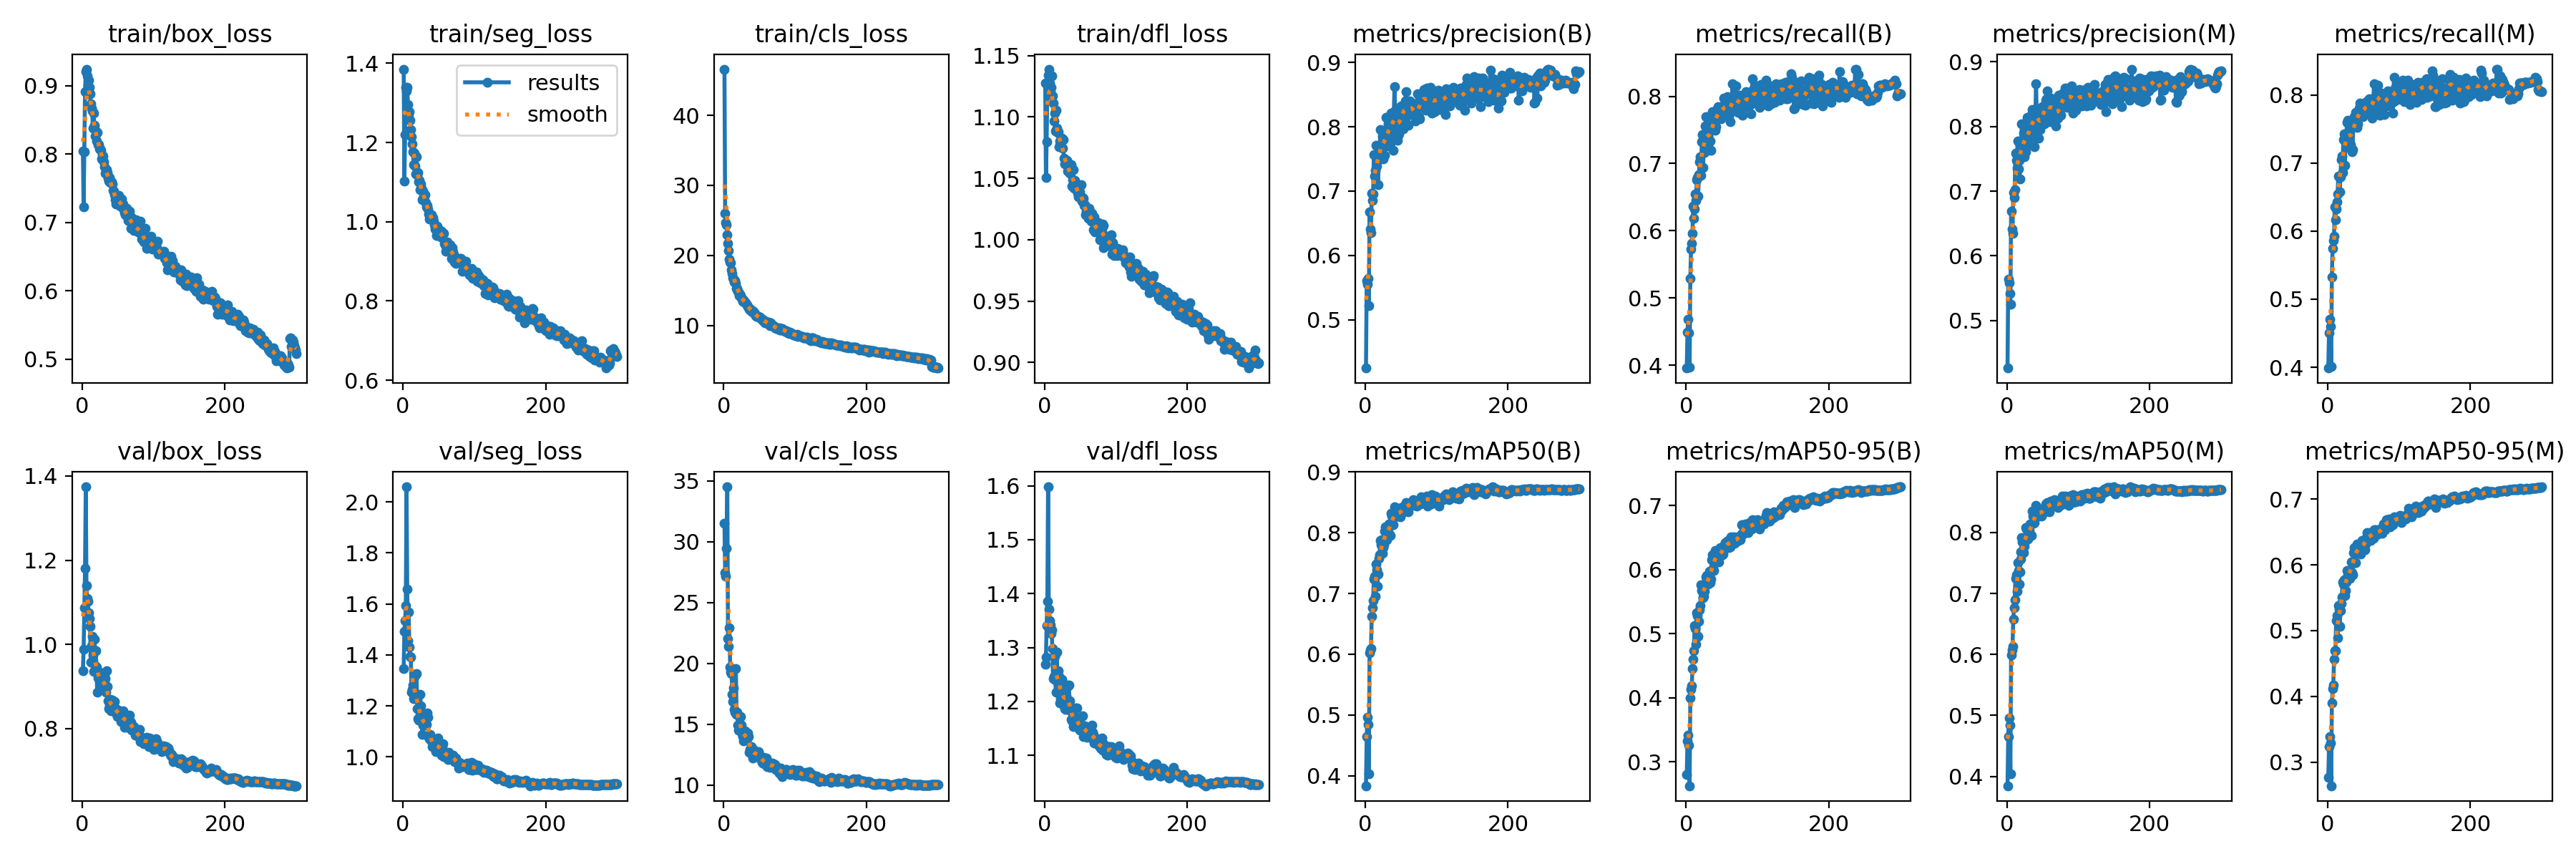

Source data for this figure (header and first rows):
epoch, train/box_loss, train/seg_loss, train/cls_loss, train/dfl_loss, metrics/precision(B), metrics/recall(B), metrics/mAP50(B), metrics/mAP50-95(B), metrics/precision(M), metrics/recall(M), metrics/mAP50(M), metrics/mAP50-95(M), val/box_loss, val/seg_loss, val/cls_loss, val/dfl_loss, lr/pg0, lr/pg1, lr/pg2
1, 0.8043, 1.385, 46.6, 1.128, 0.425, 0.3957, 0.3835, 0.2803, 0.4267, 0.3988, 0.3846, 0.2772, 0.9379, 1.346, 31.54, 1.269, 0.07006, 0.003326, 0.003326
2, 0.7226, 1.103, 26.02, 1.051, 0.5605, 0.4496, 0.4645, 0.3319, 0.5642, 0.4508, 0.4657, 0.3238, 0.989, 1.493, 27.46, 1.282, 0.04004, 0.006638, 0.006638
3, 0.8031, 1.22, 24.72, 1.08, 0.5555, 0.4686, 0.496, 0.3415, 0.5583, 0.4703, 0.4963, 0.3388, 1.087, 1.535, 27.14, 1.341, 0.009997, 0.009927, 0.009927
4, 0.8914, 1.339, 24.35, 1.125, 0.5646, 0.448, 0.4846, 0.3254, 0.5424, 0.4602, 0.4845, 0.3286, 1.18, 1.594, 29.47, 1.386, 0.009901, 0.009901, 0.009901
5, 0.9208, 1.33, 22.93, 1.134, 0.5219, 0.3968, 0.4029, 0.2624, 0.5251, 0.4006, 0.4045, 0.2642, 1.374, 2.059, 34.52, 1.598, 0.009901, 0.009901, 0.009901
6, 0.9244, 1.338, 21.7, 1.139, 0.6676, 0.5289, 0.6017, 0.399, 0.6692, 0.533, 0.5997, 0.3898, 1.139, 1.658, 22.03, 1.371, 0.009868, 0.009868, 0.009868
7, 0.9148, 1.296, 20.74, 1.128, 0.641, 0.5729, 0.6069, 0.413, 0.642, 0.5751, 0.6076, 0.4121, 1.109, 1.457, 21.42, 1.349, 0.009835, 0.009835, 0.009835
8, 0.9013, 1.27, 19.45, 1.121, 0.636, 0.5815, 0.6098, 0.419, 0.6353, 0.5859, 0.6135, 0.4168, 1.103, 1.568, 22.94, 1.342, 0.009802, 0.009802, 0.009802
9, 0.9081, 1.278, 19.08, 1.124, 0.6965, 0.5961, 0.6617, 0.4452, 0.6973, 0.5929, 0.6576, 0.4561, 1.076, 1.43, 19.7, 1.326, 0.009769, 0.009769, 0.009769
10, 0.8974, 1.256, 18.91, 1.133, 0.6859, 0.6366, 0.6759, 0.4594, 0.6899, 0.6361, 0.6764, 0.4694, 1.061, 1.394, 19.29, 1.333, 0.009736, 0.009736, 0.009736
11, 0.8882, 1.232, 17.97, 1.117, 0.6955, 0.6189, 0.6887, 0.4736, 0.7024, 0.6163, 0.689, 0.4694, 1.043, 1.39, 19.18, 1.297, 0.009703, 0.009703, 0.009703
12, 0.8737, 1.215, 17.45, 1.111, 0.7571, 0.6321, 0.7241, 0.5122, 0.759, 0.6325, 0.7245, 0.5149, 0.9581, 1.255, 17.47, 1.242, 0.00967, 0.00967, 0.00967
13, 0.8669, 1.197, 16.81, 1.097, 0.7237, 0.6551, 0.7285, 0.5075, 0.7482, 0.6433, 0.7308, 0.5232, 0.9973, 1.264, 16.87, 1.247, 0.009637, 0.009637, 0.009637
14, 0.8637, 1.177, 16.6, 1.103, 0.7318, 0.6456, 0.6949, 0.4835, 0.7359, 0.6548, 0.7042, 0.4888, 1.019, 1.281, 18, 1.284, 0.009604, 0.009604, 0.009604
15, 0.8379, 1.143, 16.2, 1.089, 0.7713, 0.676, 0.748, 0.5324, 0.7774, 0.681, 0.7507, 0.5375, 0.9751, 1.228, 16.2, 1.24, 0.009571, 0.009571, 0.009571
16, 0.8596, 1.172, 16.38, 1.106, 0.7389, 0.6788, 0.7388, 0.5285, 0.7349, 0.6798, 0.7377, 0.5326, 0.9362, 1.238, 15.97, 1.218, 0.009538, 0.009538, 0.009538
17, 0.8427, 1.14, 15.95, 1.091, 0.747, 0.6517, 0.7117, 0.4954, 0.7476, 0.6582, 0.7155, 0.506, 1.013, 1.319, 19.56, 1.291, 0.009505, 0.009505, 0.009505
18, 0.8269, 1.121, 15.3, 1.087, 0.7101, 0.6832, 0.7322, 0.5193, 0.7185, 0.6802, 0.7351, 0.5309, 0.95, 1.243, 15.8, 1.241, 0.009472, 0.009472, 0.009472
19, 0.8336, 1.164, 15.32, 1.088, 0.7567, 0.7022, 0.7576, 0.5376, 0.7611, 0.7053, 0.7566, 0.5415, 0.9847, 1.326, 15.96, 1.256, 0.009439, 0.009439, 0.009439
20, 0.8192, 1.118, 14.83, 1.076, 0.7552, 0.7099, 0.7637, 0.5436, 0.7582, 0.7107, 0.7688, 0.5513, 0.9458, 1.188, 14.93, 1.246, 0.009406, 0.009406, 0.009406
21, 0.8314, 1.124, 14.81, 1.081, 0.7952, 0.6822, 0.7877, 0.5761, 0.8046, 0.6864, 0.7916, 0.5742, 0.8872, 1.151, 14.52, 1.197, 0.009373, 0.009373, 0.009373
22, 0.8141, 1.101, 14.27, 1.078, 0.7684, 0.7327, 0.7803, 0.5672, 0.7712, 0.735, 0.7845, 0.5711, 0.9202, 1.144, 14.57, 1.205, 0.00934, 0.00934, 0.00934
23, 0.814, 1.104, 14.47, 1.081, 0.7732, 0.7426, 0.7883, 0.5699, 0.769, 0.7431, 0.7872, 0.5777, 0.9227, 1.144, 15.05, 1.217, 0.009307, 0.009307, 0.009307
24, 0.8075, 1.08, 14.24, 1.083, 0.7853, 0.6946, 0.7658, 0.5558, 0.7893, 0.6968, 0.7669, 0.5537, 0.9349, 1.245, 15.61, 1.241, 0.009274, 0.009274, 0.009274
25, 0.8072, 1.095, 13.99, 1.075, 0.7496, 0.7357, 0.776, 0.5581, 0.7527, 0.7328, 0.778, 0.5605, 0.9241, 1.202, 14.92, 1.221, 0.009241, 0.009241, 0.009241
26, 0.8061, 1.084, 13.79, 1.082, 0.7873, 0.7164, 0.7797, 0.5657, 0.7961, 0.7243, 0.7855, 0.5734, 0.93, 1.168, 14.21, 1.214, 0.009208, 0.009208, 0.009208
27, 0.7929, 1.055, 13.48, 1.066, 0.7553, 0.7554, 0.8028, 0.5762, 0.7604, 0.76, 0.8084, 0.5917, 0.9083, 1.09, 14, 1.191, 0.009175, 0.009175, 0.009175
28, 0.7985, 1.078, 13.6, 1.062, 0.7809, 0.77, 0.809, 0.5891, 0.7878, 0.7625, 0.8056, 0.5852, 0.8932, 1.123, 13.65, 1.187, 0.009142, 0.009142, 0.009142
29, 0.7975, 1.064, 13.29, 1.062, 0.8142, 0.7236, 0.8088, 0.5909, 0.8145, 0.7231, 0.8045, 0.5903, 0.9021, 1.126, 13.68, 1.185, 0.009109, 0.009109, 0.009109
30, 0.7885, 1.065, 13.29, 1.062, 0.7697, 0.7362, 0.7881, 0.5791, 0.7721, 0.7389, 0.7899, 0.5842, 0.9094, 1.138, 14.43, 1.21, 0.009076, 0.009076, 0.009076
31, 0.7815, 1.069, 13.23, 1.065, 0.781, 0.7579, 0.7996, 0.5769, 0.7821, 0.756, 0.8003, 0.5799, 0.9247, 1.148, 14.17, 1.23, 0.009043, 0.009043, 0.009043
32, 0.7718, 1.048, 13, 1.056, 0.804, 0.7227, 0.8019, 0.5798, 0.7983, 0.7269, 0.8031, 0.5887, 0.9196, 1.123, 14.13, 1.228, 0.00901, 0.00901, 0.00901
33, 0.7734, 1.038, 12.92, 1.062, 0.7878, 0.7552, 0.8142, 0.5978, 0.7876, 0.7564, 0.8138, 0.6047, 0.8865, 1.127, 13.82, 1.188, 0.008977, 0.008977, 0.008977
34, 0.7771, 1.042, 12.68, 1.056, 0.7853, 0.7333, 0.7966, 0.5795, 0.798, 0.7167, 0.7954, 0.5878, 0.9377, 1.171, 14.3, 1.23, 0.008944, 0.008944, 0.008944
35, 0.7733, 1.032, 12.55, 1.054, 0.8183, 0.7198, 0.7951, 0.5849, 0.818, 0.7197, 0.7957, 0.585, 0.8995, 1.157, 13.99, 1.201, 0.008911, 0.008911, 0.008911
36, 0.7651, 1.019, 12.32, 1.055, 0.821, 0.7543, 0.832, 0.6154, 0.8259, 0.7564, 0.8351, 0.6183, 0.8658, 1.078, 12.7, 1.182, 0.008878, 0.008878, 0.008878
37, 0.7607, 1.008, 12.2, 1.061, 0.792, 0.7773, 0.8267, 0.6233, 0.8049, 0.7681, 0.8265, 0.6257, 0.8471, 1.073, 12.9, 1.166, 0.008845, 0.008845, 0.008845
38, 0.7661, 1.018, 12.28, 1.044, 0.7971, 0.7628, 0.8135, 0.6015, 0.8012, 0.7637, 0.8152, 0.6035, 0.8549, 1.089, 12.97, 1.163, 0.008812, 0.008812, 0.008812
39, 0.758, 1.01, 12.04, 1.049, 0.7631, 0.7724, 0.8136, 0.5981, 0.7692, 0.7742, 0.8164, 0.6034, 0.8702, 1.065, 13.19, 1.181, 0.008779, 0.008779, 0.008779
40, 0.7599, 1.018, 12.06, 1.057, 0.8229, 0.7591, 0.8301, 0.6244, 0.8182, 0.7572, 0.8278, 0.6239, 0.8429, 1.063, 12.79, 1.153, 0.008746, 0.008746, 0.008746
41, 0.7595, 1.009, 11.94, 1.042, 0.8623, 0.7496, 0.8425, 0.6299, 0.8664, 0.7528, 0.8446, 0.6313, 0.8554, 1.041, 12.24, 1.161, 0.008713, 0.008713, 0.008713
42, 0.7568, 1.011, 11.99, 1.048, 0.8155, 0.7552, 0.8276, 0.614, 0.8102, 0.7578, 0.8255, 0.6214, 0.8679, 1.046, 12.93, 1.172, 0.00868, 0.00868, 0.00868
43, 0.7468, 1.001, 11.65, 1.045, 0.8201, 0.7702, 0.8366, 0.6237, 0.8277, 0.7702, 0.8407, 0.629, 0.8524, 1.052, 12.35, 1.188, 0.008647, 0.008647, 0.008647
44, 0.7456, 0.9916, 11.68, 1.046, 0.816, 0.781, 0.8383, 0.6245, 0.8176, 0.7807, 0.8368, 0.631, 0.8527, 1.05, 12.63, 1.159, 0.008614, 0.008614, 0.008614
45, 0.7406, 0.9812, 11.38, 1.042, 0.7792, 0.7846, 0.8275, 0.6163, 0.7821, 0.7879, 0.8293, 0.6177, 0.8637, 1.06, 12.7, 1.188, 0.008581, 0.008581, 0.008581
46, 0.7333, 0.9811, 11.26, 1.038, 0.7869, 0.7835, 0.8278, 0.6123, 0.7956, 0.7779, 0.8287, 0.6168, 0.8472, 1.02, 12.4, 1.156, 0.008548, 0.008548, 0.008548
47, 0.7274, 0.9655, 11.31, 1.035, 0.7894, 0.777, 0.8295, 0.6289, 0.795, 0.775, 0.8301, 0.6284, 0.8471, 1.036, 12.7, 1.151, 0.008515, 0.008515, 0.008515
48, 0.7336, 0.989, 11.32, 1.035, 0.8149, 0.7779, 0.838, 0.6343, 0.8126, 0.7768, 0.8362, 0.6373, 0.8339, 1.042, 12.46, 1.156, 0.008482, 0.008482, 0.008482
49, 0.7299, 0.9836, 11.24, 1.039, 0.8102, 0.7661, 0.8256, 0.6219, 0.813, 0.7681, 0.8271, 0.623, 0.8293, 1.073, 12.75, 1.147, 0.008449, 0.008449, 0.008449
50, 0.7361, 0.9718, 11.2, 1.035, 0.8327, 0.7786, 0.841, 0.6309, 0.8301, 0.7762, 0.8361, 0.632, 0.8444, 1.031, 12.49, 1.158, 0.008416, 0.008416, 0.008416
51, 0.7397, 0.9737, 11.15, 1.045, 0.8132, 0.773, 0.8355, 0.6237, 0.8132, 0.7734, 0.8365, 0.6326, 0.839, 1.038, 12.21, 1.156, 0.008383, 0.008383, 0.008383
52, 0.7276, 0.9724, 11, 1.032, 0.8282, 0.7786, 0.8333, 0.624, 0.8302, 0.7776, 0.8329, 0.6231, 0.8365, 1.05, 12.14, 1.146, 0.00835, 0.00835, 0.00835
53, 0.7236, 0.9622, 10.94, 1.034, 0.7969, 0.7974, 0.837, 0.6327, 0.8035, 0.7896, 0.8403, 0.6313, 0.8404, 1.019, 12.28, 1.173, 0.008317, 0.008317, 0.008317
54, 0.7263, 0.9759, 10.91, 1.034, 0.8295, 0.7894, 0.8393, 0.6392, 0.8314, 0.7901, 0.8415, 0.6413, 0.8164, 1.008, 11.89, 1.135, 0.008284, 0.008284, 0.008284
55, 0.7343, 0.9671, 10.68, 1.028, 0.8329, 0.7868, 0.8452, 0.6421, 0.84, 0.7858, 0.8467, 0.6486, 0.8282, 1.037, 11.82, 1.147, 0.008251, 0.008251, 0.008251
56, 0.7258, 0.9698, 10.77, 1.029, 0.8399, 0.7753, 0.8394, 0.6341, 0.8432, 0.7761, 0.8405, 0.6372, 0.8344, 1.052, 12.26, 1.154, 0.008218, 0.008218, 0.008218
57, 0.7269, 0.9709, 10.65, 1.021, 0.8541, 0.7778, 0.8493, 0.6403, 0.8546, 0.778, 0.8498, 0.6417, 0.8418, 1.002, 11.76, 1.152, 0.008185, 0.008185, 0.008185
58, 0.7186, 0.9451, 10.38, 1.023, 0.8034, 0.7995, 0.842, 0.6441, 0.8151, 0.7942, 0.8417, 0.6433, 0.8129, 1.012, 11.81, 1.141, 0.008152, 0.008152, 0.008152
59, 0.7148, 0.9425, 10.52, 1.021, 0.8218, 0.7915, 0.847, 0.6456, 0.8281, 0.7933, 0.8465, 0.6488, 0.8031, 1.014, 11.93, 1.133, 0.008119, 0.008119, 0.008119
60, 0.7117, 0.9261, 10.4, 1.021, 0.8028, 0.7707, 0.8349, 0.6347, 0.8072, 0.773, 0.8344, 0.6373, 0.826, 1, 12.23, 1.151, 0.008086, 0.008086, 0.008086
... 240 more rows
